8-way image classification set "AIFactory_FruitQC" from GitHub (yuri0329/AIFactory_FruitQC); label vocabulary: apple fuji, mandarine hallabong, mandarine onjumilgam, pear chuhwang, pear singo, persimmon bansi, persimmon booyu, persimmon daebong.

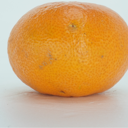
Label: mandarine onjumilgam

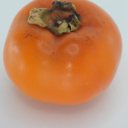
Label: persimmon bansi

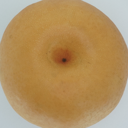
Label: pear singo

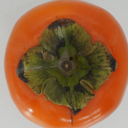
Label: persimmon daebong

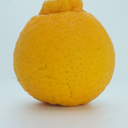
Label: mandarine hallabong

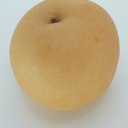
Label: pear chuhwang
